The GitHub repository manelpuig/my_rUBot_mecanum contains a labelled image folder "traffic_sign_dataset" with 6 categories: forbidden, give way, left, nothing, right, stop. Examples follow, each with its label.

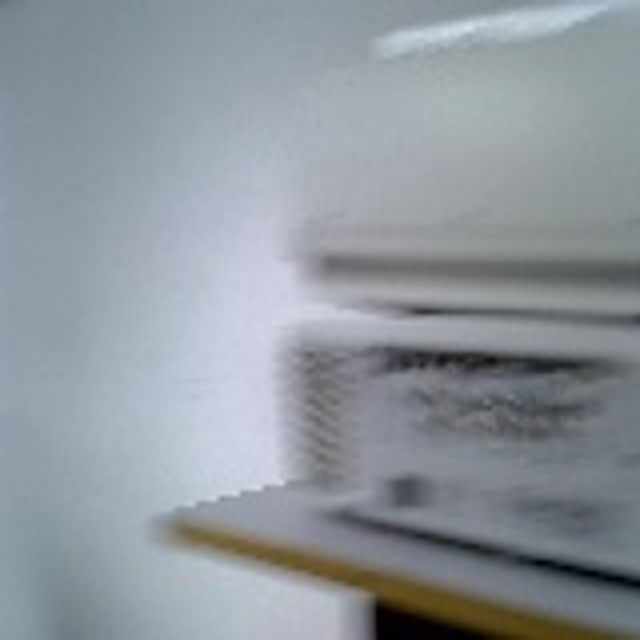
Label: nothing

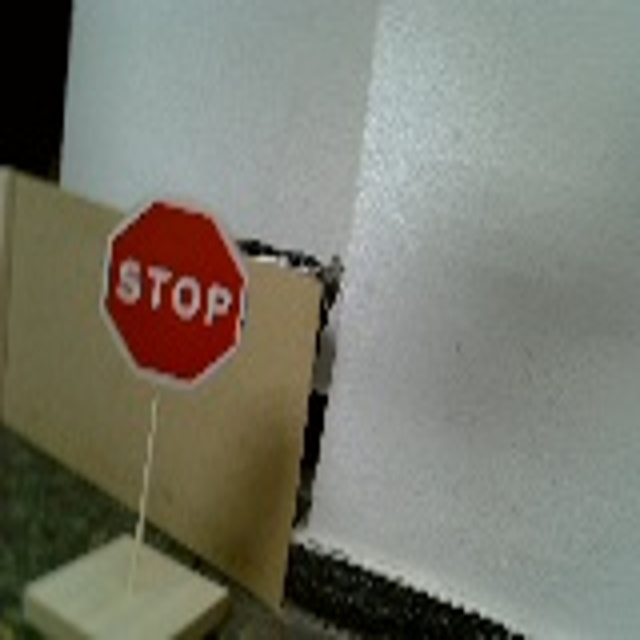
Label: stop

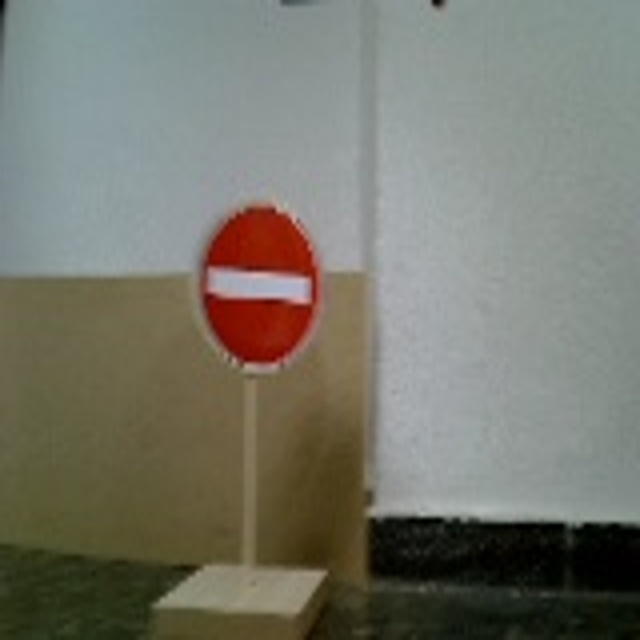
Label: forbidden

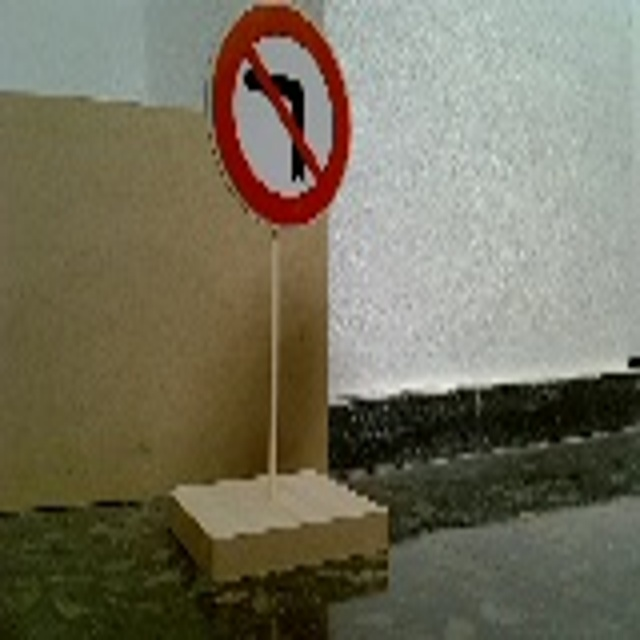
Label: left

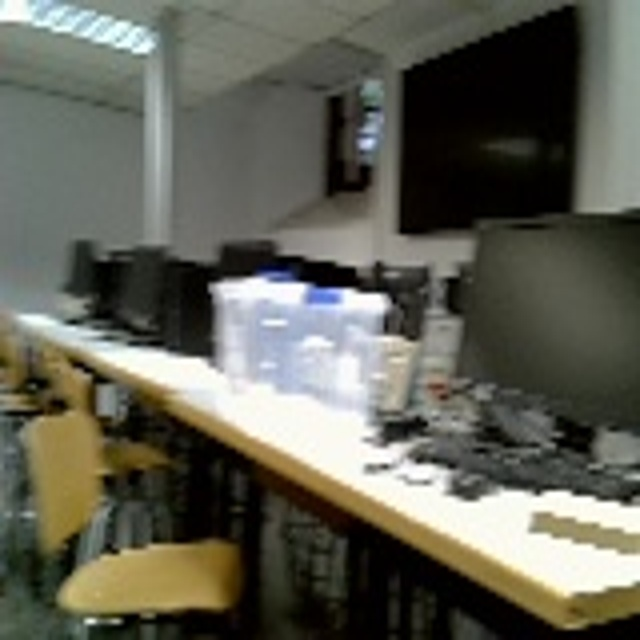
Label: nothing

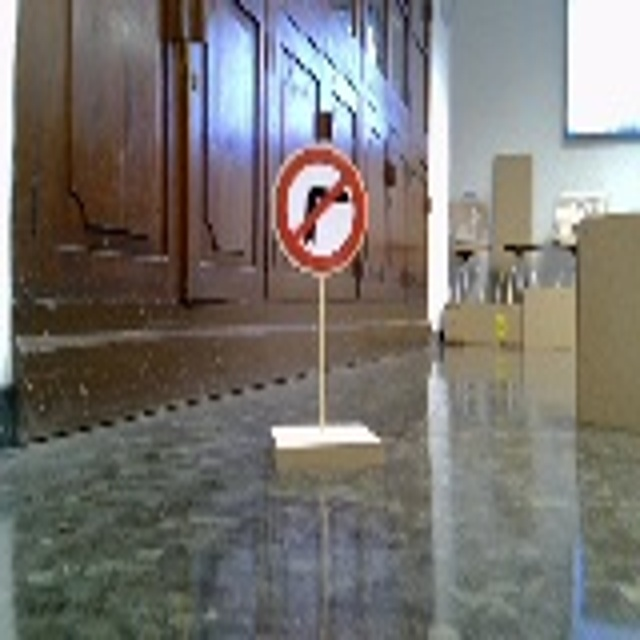
Label: right
